6-way image classification set "dataset" from GitHub (ankemsaichaitanya/signlang_Detection); label vocabulary: hello, I love you, please, sorry, thanks, yes.

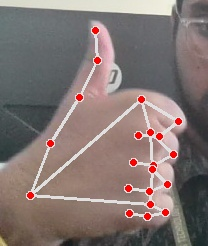
Label: thanks

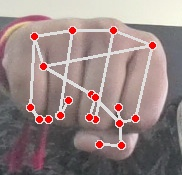
Label: yes

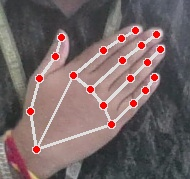
Label: please

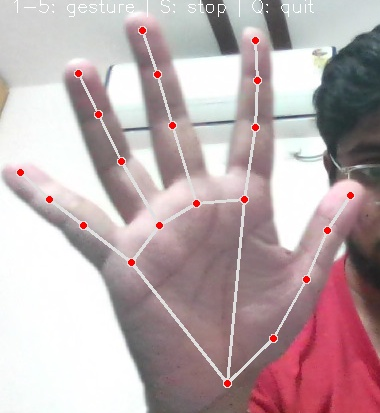
Label: hello

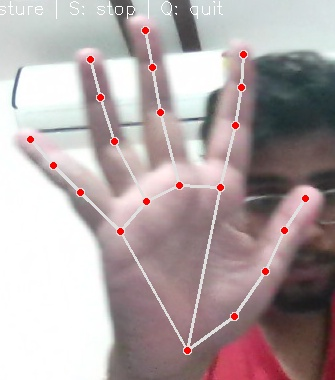
Label: hello

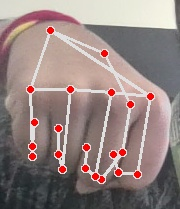
Label: yes
